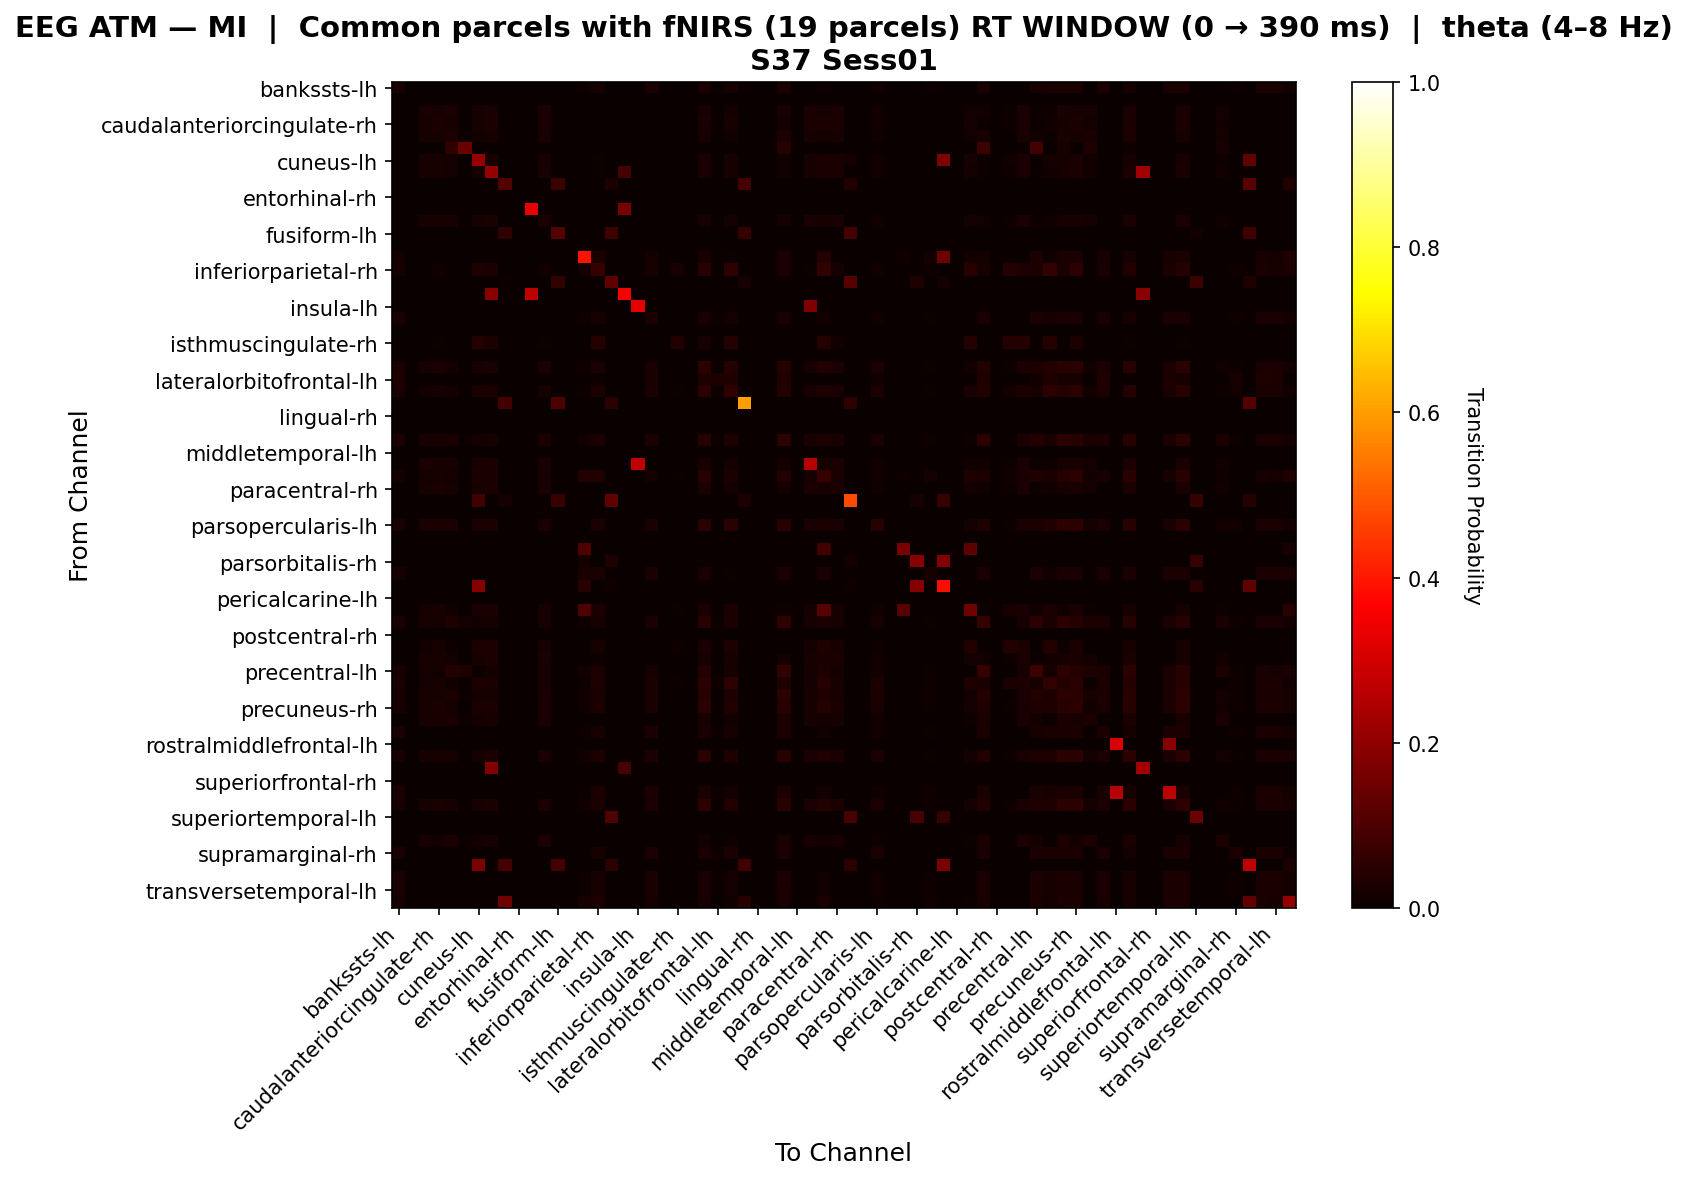

The data file committed next to this chart (first rows):
, bankssts-lh, bankssts-rh, caudalanteriorcingulate-lh, caudalanteriorcingulate-rh, caudalmiddlefrontal-lh, caudalmiddlefrontal-rh, cuneus-lh, cuneus-rh, entorhinal-lh, entorhinal-rh, frontalpole-lh, frontalpole-rh, fusiform-lh, fusiform-rh, inferiorparietal-lh, inferiorparietal-rh, inferiortemporal-lh, inferiortemporal-rh, insula-lh, insula-rh, isthmuscingulate-lh, isthmuscingulate-rh, lateraloccipital-lh
bankssts-lh, 0.02627, 0.0, 0.0, 0.0, 0.0, 0.0, 0.0, 0.0, 0.0, 0.0, 0.0, 0.0, 0.0, 0.0, 0.009058, 0.02174, 0.0, 0.0, 0.0, 0.02536, 0.0, 0.0, 0.0
bankssts-rh, 0.0, 0.0, 0.0, 0.0, 0.0, 0.0, 0.0, 0.0, 0.0, 0.0, 0.0, 0.0, 0.0, 0.0, 0.0, 0.0, 0.0, 0.0, 0.0, 0.0, 0.0, 0.0, 0.0
caudalanteriorcingulate-lh, 0.0, 0.0, 0.02469, 0.02263, 0.02366, 0.001029, 0.02058, 0.02366, 0.0, 0.0, 0.0, 0.02572, 0.0, 0.0, 0.0, 0.0, 0.0, 0.0, 0.0, 0.0, 0.0, 0.0, 0.0
caudalanteriorcingulate-rh, 0.0, 0.0, 0.02277, 0.02467, 0.01992, 0.0, 0.02277, 0.02562, 0.0, 0.0, 0.0, 0.02562, 0.0, 0.0, 0.0, 0.001898, 0.0, 0.0, 0.0, 0.0, 0.0, 0.0, 0.0
caudalmiddlefrontal-lh, 0.0, 0.0, 0.02258, 0.02043, 0.02903, 0.007527, 0.01828, 0.02151, 0.0, 0.0, 0.0, 0.02366, 0.0, 0.0, 0.0, 0.0, 0.0, 0.0, 0.0, 0.0, 0.0, 0.0, 0.0
caudalmiddlefrontal-rh, 0.0, 0.0, 0.0, 0.0, 0.05556, 0.1444, 0.0, 0.0, 0.0, 0.0, 0.0, 0.0, 0.0, 0.0, 0.0, 0.0, 0.0, 0.0, 0.0, 0.0, 0.0, 0.0, 0.0
cuneus-lh, 0.0, 0.0, 0.01982, 0.02342, 0.01712, 0.0, 0.2088, 0.02613, 0.0, 0.0, 0.0, 0.02342, 0.0, 0.0, 0.0, 0.006306, 0.0, 0.0, 0.0, 0.0, 0.0, 0.003604, 0.0
cuneus-rh, 0.0, 0.0, 0.02148, 0.0232, 0.0189, 0.0, 0.0232, 0.2076, 0.0, 0.0, 0.0, 0.02491, 0.0, 0.0, 0.0, 0.004296, 0.0, 0.09091, 0.0, 0.0, 0.0, 0.001718, 0.0
entorhinal-lh, 0.0, 0.0, 0.0, 0.0, 0.0, 0.0, 0.0, 0.0, 0.1127, 0.0, 0.0, 0.0, 0.07746, 0.0, 0.0, 0.0, 0.02817, 0.0, 0.0, 0.0, 0.0, 0.0, 0.0
entorhinal-rh, 0.0, 0.0, 0.0, 0.0, 0.0, 0.0, 0.0, 0.0, 0.0, 0.0, 0.0, 0.0, 0.0, 0.0, 0.0, 0.0, 0.0, 0.0, 0.0, 0.0, 0.0, 0.0, 0.0
frontalpole-lh, 0.0, 0.0, 0.0, 0.0, 0.0, 0.0, 0.0, 0.0, 0.0, 0.0, 0.3333, 0.0, 0.0, 0.0, 0.0, 0.0, 0.0, 0.1667, 0.0, 0.0, 0.0, 0.0, 0.0
frontalpole-rh, 0.0, 0.0, 0.02228, 0.02317, 0.02139, 0.001783, 0.02139, 0.02406, 0.0, 0.0, 0.0, 0.02585, 0.0, 0.0, 0.0, 0.001783, 0.0, 0.0, 0.0, 0.0, 0.0, 0.0, 0.0
fusiform-lh, 0.0, 0.0, 0.0, 0.0, 0.0, 0.0, 0.0, 0.0, 0.05625, 0.0, 0.0, 0.0, 0.1125, 0.0, 0.0, 0.0, 0.08125, 0.0, 0.0, 0.0, 0.0, 0.0, 0.0
fusiform-rh, 0.0, 0.0, 0.0, 0.0, 0.0, 0.0, 0.0, 0.0, 0.0, 0.0, 0.0, 0.0, 0.0, 0.0, 0.0, 0.0, 0.0, 0.0, 0.0, 0.0, 0.0, 0.0, 0.0
inferiorparietal-lh, 0.01569, 0.0, 0.0, 0.0, 0.0, 0.0, 0.0, 0.0, 0.0, 0.0, 0.0, 0.0, 0.0, 0.0, 0.3912, 0.02941, 0.0, 0.0, 0.0, 0.01765, 0.0, 0.0, 0.0
inferiorparietal-rh, 0.02165, 0.0, 0.0, 0.01515, 0.0, 0.0, 0.03409, 0.02652, 0.0, 0.0, 0.0, 0.01515, 0.0, 0.0, 0.01673, 0.06642, 0.0, 0.0, 0.0, 0.02264, 0.0, 0.02273, 0.0
inferiortemporal-lh, 0.0, 0.0, 0.0, 0.0, 0.0, 0.0, 0.0, 0.0, 0.01111, 0.0, 0.0, 0.0, 0.06111, 0.0, 0.0, 0.0, 0.1278, 0.0, 0.0, 0.0, 0.0, 0.0, 0.0
inferiortemporal-rh, 0.0, 0.0, 0.0, 0.0, 0.0, 0.0, 0.0, 0.1875, 0.0, 0.0, 0.2727, 0.0, 0.0, 0.0, 0.0, 0.0, 0.0, 0.3523, 0.0, 0.0, 0.0, 0.0, 0.0
insula-lh, 0.0, 0.0, 0.0, 0.0, 0.0, 0.0, 0.0, 0.0, 0.0, 0.0, 0.0, 0.0, 0.0, 0.0, 0.0, 0.0, 0.0, 0.0, 0.3261, 0.0, 0.0, 0.0, 0.0
insula-rh, 0.02434, 0.0, 0.0, 0.0, 0.0, 0.0, 0.0, 0.0, 0.0, 0.0, 0.0, 0.0, 0.0, 0.0, 0.0103, 0.02341, 0.0, 0.0, 0.0, 0.02528, 0.0, 0.0, 0.0
isthmuscingulate-lh, 0.0, 0.0, 0.0, 0.0, 0.0, 0.0, 0.0, 0.0, 0.0, 0.0, 0.0, 0.0, 0.0, 0.0, 0.0, 0.0, 0.0, 0.0, 0.0, 0.0, 0.0, 0.0, 0.0
isthmuscingulate-rh, 0.0, 0.0, 0.0, 0.007143, 0.0, 0.0, 0.04286, 0.02857, 0.0, 0.0, 0.0, 0.007143, 0.0, 0.0, 0.0, 0.04286, 0.0, 0.0, 0.0, 0.0, 0.0, 0.03571, 0.0
lateraloccipital-lh, 0.0, 0.0, 0.0, 0.0, 0.0, 0.0, 0.0, 0.0, 0.0, 0.0, 0.0, 0.0, 0.0, 0.0, 0.0, 0.0, 0.0, 0.0, 0.0, 0.0, 0.0, 0.0, 0.0
lateraloccipital-rh, 0.02465, 0.0, 0.02158, 0.02428, 0.01888, 0.0, 0.02338, 0.02608, 0.0, 0.0, 0.0, 0.02518, 0.0, 0.0, 0.01056, 0.02648, 0.0, 0.0, 0.0, 0.02465, 0.0, 0.0008993, 0.0
lateralorbitofrontal-lh, 0.03237, 0.0, 0.0, 0.0, 0.0, 0.0, 0.0, 0.0, 0.0, 0.0, 0.0, 0.0, 0.0, 0.0, 0.0, 0.01079, 0.0, 0.0, 0.0, 0.02518, 0.0, 0.0, 0.0
lateralorbitofrontal-rh, 0.02729, 0.0, 0.01855, 0.02246, 0.01562, 0.0, 0.02734, 0.02539, 0.0, 0.0, 0.0, 0.02246, 0.0, 0.0, 0.004367, 0.02844, 0.0, 0.0, 0.0, 0.02402, 0.0, 0.005859, 0.0
lingual-lh, 0.0, 0.0, 0.0, 0.0, 0.0, 0.0, 0.0, 0.0, 0.08594, 0.0, 0.0, 0.0, 0.1016, 0.0, 0.0, 0.0, 0.04688, 0.0, 0.0, 0.0, 0.0, 0.0, 0.0
lingual-rh, 0.0, 0.0, 0.0, 0.0, 0.0, 0.0, 0.0, 0.0, 0.0, 0.0, 0.0, 0.0, 0.0, 0.0, 0.0, 0.0, 0.0, 0.0, 0.0, 0.0, 0.0, 0.0, 0.0
medialorbitofrontal-lh, 0.0, 0.0, 0.0, 0.0, 0.0, 0.0, 0.0, 0.0, 0.0, 0.0, 0.0, 0.0, 0.0, 0.0, 0.0, 0.0, 0.0, 0.0, 0.0, 0.0, 0.0, 0.0, 0.0
medialorbitofrontal-rh, 0.02449, 0.0, 0.02225, 0.01963, 0.0301, 0.007853, 0.01702, 0.02094, 0.0, 0.0, 0.0, 0.02356, 0.0, 0.0, 0.01182, 0.02365, 0.0, 0.0, 0.0, 0.02365, 0.0, 0.0, 0.0
middletemporal-lh, 0.0, 0.0, 0.0, 0.0, 0.0, 0.0, 0.0, 0.0, 0.0, 0.0, 0.0, 0.0, 0.0, 0.0, 0.0, 0.0, 0.0, 0.0, 0.0, 0.0, 0.0, 0.0, 0.0
middletemporal-rh, 0.0, 0.0, 0.02408, 0.02312, 0.02216, 0.0009634, 0.02119, 0.02408, 0.0, 0.0, 0.0, 0.02601, 0.0, 0.0, 0.0, 0.0, 0.0, 0.0, 0.2667, 0.0, 0.0, 0.0, 0.0
paracentral-lh, 0.01695, 0.0, 0.01952, 0.02292, 0.01698, 0.0, 0.02547, 0.02547, 0.0, 0.0, 0.0, 0.02292, 0.0, 0.0, 0.03729, 0.03645, 0.0, 0.0, 0.0, 0.01864, 0.0, 0.005093, 0.0
paracentral-rh, 0.0, 0.0, 0.02201, 0.02377, 0.02025, 0.0008803, 0.02201, 0.02465, 0.0, 0.0, 0.0, 0.02641, 0.0, 0.0, 0.0, 0.002641, 0.0, 0.0, 0.0, 0.0, 0.0, 0.0, 0.0
parahippocampal-lh, 0.0, 0.0, 0.0, 0.0, 0.0, 0.0, 0.08333, 0.0, 0.01685, 0.0, 0.0, 0.0, 0.06742, 0.0, 0.0, 0.0, 0.1292, 0.0, 0.0, 0.0, 0.0, 0.0, 0.0
parahippocampal-rh, 0.0, 0.0, 0.0, 0.0, 0.0, 0.0, 0.0, 0.0, 0.0, 0.0, 0.0, 0.0, 0.0, 0.0, 0.0, 0.0, 0.0, 0.0, 0.0, 0.0, 0.0, 0.0, 0.0
parsopercularis-lh, 0.02551, 0.0, 0.02396, 0.02396, 0.02396, 0.0, 0.02396, 0.02396, 0.0, 0.0, 0.0, 0.02396, 0.0, 0.0, 0.001701, 0.02551, 0.0, 0.0, 0.0, 0.02551, 0.0, 0.0, 0.0
parsopercularis-rh, 0.0, 0.0, 0.0, 0.0, 0.0, 0.0, 0.0, 0.0, 0.0, 0.0, 0.0, 0.0, 0.0, 0.0, 0.0, 0.0, 0.0, 0.0, 0.0, 0.0, 0.0, 0.0, 0.0
parsorbitalis-lh, 0.0, 0.0, 0.0, 0.0, 0.0, 0.0, 0.0, 0.0, 0.0, 0.0, 0.0, 0.0, 0.0, 0.0, 0.1042, 0.0, 0.0, 0.0, 0.0, 0.0, 0.0, 0.0, 0.0
parsorbitalis-rh, 0.0, 0.0, 0.0, 0.0, 0.0, 0.0, 0.0, 0.0, 0.0, 0.0, 0.0, 0.0, 0.0, 0.0, 0.01639, 0.0, 0.03279, 0.0, 0.0, 0.0, 0.0, 0.0, 0.0
parstriangularis-lh, 0.02284, 0.0, 0.0, 0.0, 0.0, 0.0, 0.0, 0.0, 0.0, 0.0, 0.0, 0.0, 0.0, 0.0, 0.02538, 0.02538, 0.0, 0.0, 0.0, 0.02538, 0.0, 0.0, 0.0
parstriangularis-rh, 0.0, 0.0, 0.0, 0.0, 0.0, 0.0, 0.1837, 0.0, 0.0, 0.0, 0.0, 0.0, 0.0, 0.0, 0.0463, 0.0, 0.009259, 0.0, 0.0, 0.0, 0.0, 0.0, 0.0
pericalcarine-lh, 0.0, 0.0, 0.0, 0.0, 0.0, 0.0, 0.0, 0.0, 0.0, 0.0, 0.0, 0.0, 0.0, 0.0, 0.0, 0.0, 0.0, 0.0, 0.0, 0.0, 0.0, 0.0, 0.0
pericalcarine-rh, 0.0, 0.0, 0.01713, 0.02141, 0.01392, 0.0, 0.02677, 0.02463, 0.0, 0.0, 0.0, 0.02141, 0.0, 0.0, 0.1029, 0.02648, 0.0, 0.0, 0.0, 0.0, 0.0, 0.006424, 0.0
postcentral-lh, 0.026, 0.0, 0.0212, 0.01767, 0.0318, 0.0159, 0.01413, 0.01943, 0.0, 0.0, 0.0, 0.02297, 0.0, 0.0, 0.009532, 0.02166, 0.0, 0.0, 0.0, 0.02426, 0.0, 0.0, 0.0
postcentral-rh, 0.0, 0.0, 0.0, 0.0, 0.0, 0.0, 0.0, 0.0, 0.0, 0.0, 0.0, 0.0, 0.0, 0.0, 0.0, 0.0, 0.0, 0.0, 0.0, 0.0, 0.0, 0.0, 0.0
posteriorcingulate-lh, 0.0, 0.0, 0.01277, 0.02007, 0.007299, 0.0, 0.0292, 0.02555, 0.0, 0.0, 0.0, 0.02007, 0.0, 0.0, 0.0, 0.02007, 0.0, 0.0, 0.0, 0.0, 0.0, 0.01095, 0.0
posteriorcingulate-rh, 0.0, 0.0, 0.0201, 0.0217, 0.01929, 0.001608, 0.02331, 0.02492, 0.0, 0.0, 0.0, 0.02412, 0.0, 0.0, 0.0, 0.005627, 0.0, 0.0, 0.0, 0.0, 0.0, 0.003215, 0.0
precentral-lh, 0.02182, 0.0, 0.01899, 0.01266, 0.03797, 0.03165, 0.006329, 0.01582, 0.0, 0.0, 0.0, 0.02215, 0.0, 0.0, 0.01613, 0.02846, 0.0, 0.0, 0.0, 0.02277, 0.0, 0.0, 0.0
precentral-rh, 0.02708, 0.0, 0.01592, 0.02122, 0.01194, 0.0, 0.02785, 0.0252, 0.0, 0.0, 0.0, 0.02122, 0.0, 0.0, 0.00677, 0.0349, 0.0, 0.0, 0.0, 0.02418, 0.0, 0.007958, 0.0
precuneus-lh, 0.02298, 0.0, 0.02326, 0.02114, 0.02748, 0.004228, 0.01903, 0.0222, 0.0, 0.0, 0.0, 0.02431, 0.0, 0.0, 0.01287, 0.02574, 0.0, 0.0, 0.0, 0.0239, 0.0, 0.0, 0.0
precuneus-rh, 0.02273, 0.0, 0.02113, 0.02377, 0.01849, 0.0, 0.02377, 0.02641, 0.0, 0.0, 0.0, 0.02465, 0.0, 0.0, 0.01364, 0.03077, 0.0, 0.0, 0.0, 0.02364, 0.0, 0.001761, 0.0
rostralanteriorcingulate-lh, 0.0, 0.0, 0.02249, 0.01984, 0.0291, 0.006614, 0.0172, 0.02116, 0.0, 0.0, 0.0, 0.02381, 0.0, 0.0, 0.0, 0.0, 0.0, 0.0, 0.0, 0.0, 0.0, 0.0, 0.0
rostralanteriorcingulate-rh, 0.02534, 0.0, 0.0, 0.0, 0.0, 0.0, 0.0, 0.0, 0.0, 0.0, 0.0, 0.0, 0.0, 0.0, 0.01014, 0.02196, 0.0, 0.0, 0.0, 0.02365, 0.0, 0.0, 0.0
rostralmiddlefrontal-lh, 0.0, 0.0, 0.0, 0.0, 0.0, 0.0, 0.0, 0.0, 0.0, 0.0, 0.0, 0.0, 0.0, 0.0, 0.0, 0.0, 0.0, 0.0, 0.0, 0.0, 0.0, 0.0, 0.0
rostralmiddlefrontal-rh, 0.02283, 0.0, 0.02197, 0.02285, 0.02197, 0.002636, 0.02109, 0.02373, 0.0, 0.0, 0.0, 0.02548, 0.0, 0.0, 0.0137, 0.02801, 0.0, 0.0, 0.0, 0.02397, 0.0, 0.0, 0.0
superiorfrontal-lh, 0.0, 0.0, 0.0, 0.0, 0.0, 0.0, 0.0, 0.1818, 0.0, 0.0, 0.0, 0.0, 0.0, 0.0, 0.0, 0.0, 0.0, 0.09091, 0.0, 0.0, 0.0, 0.0, 0.0
superiorfrontal-rh, 0.0, 0.0, 0.0, 0.0, 0.0, 0.0, 0.0, 0.0, 0.0, 0.0, 0.0, 0.0, 0.0, 0.0, 0.0, 0.0, 0.0, 0.0, 0.0, 0.0, 0.0, 0.0, 0.0
superiorparietal-lh, 0.02385, 0.0, 0.0, 0.0, 0.0, 0.0, 0.0, 0.0, 0.0, 0.0, 0.0, 0.0, 0.0, 0.0, 0.01148, 0.02385, 0.0, 0.0, 0.0, 0.02473, 0.0, 0.0, 0.0
superiorparietal-rh, 0.02298, 0.0, 0.02264, 0.02355, 0.02083, 0.0009058, 0.02174, 0.02446, 0.0, 0.0, 0.0, 0.02627, 0.0, 0.0, 0.01287, 0.02755, 0.0, 0.0, 0.0, 0.0239, 0.0, 0.0, 0.0
... 8 more rows
